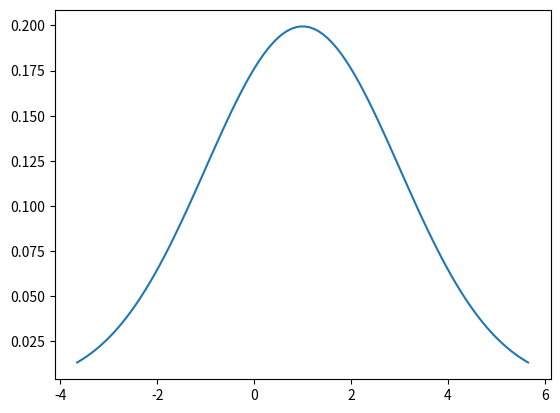

Write the Python code that produced this figure.
import numpy as np
import matplotlib.pyplot as plt
import scipy as sp
from scipy.stats import norm

mu = 1
sigma = 2
mean, var = norm.stats(loc=mu, scale=sigma, moments='mv')
x = np.linspace(norm.ppf(0.01, mu, sigma), norm.ppf(0.99, mu, sigma), 100)
plt.plot(x, norm.pdf(x, mu, sigma))
plt.show()